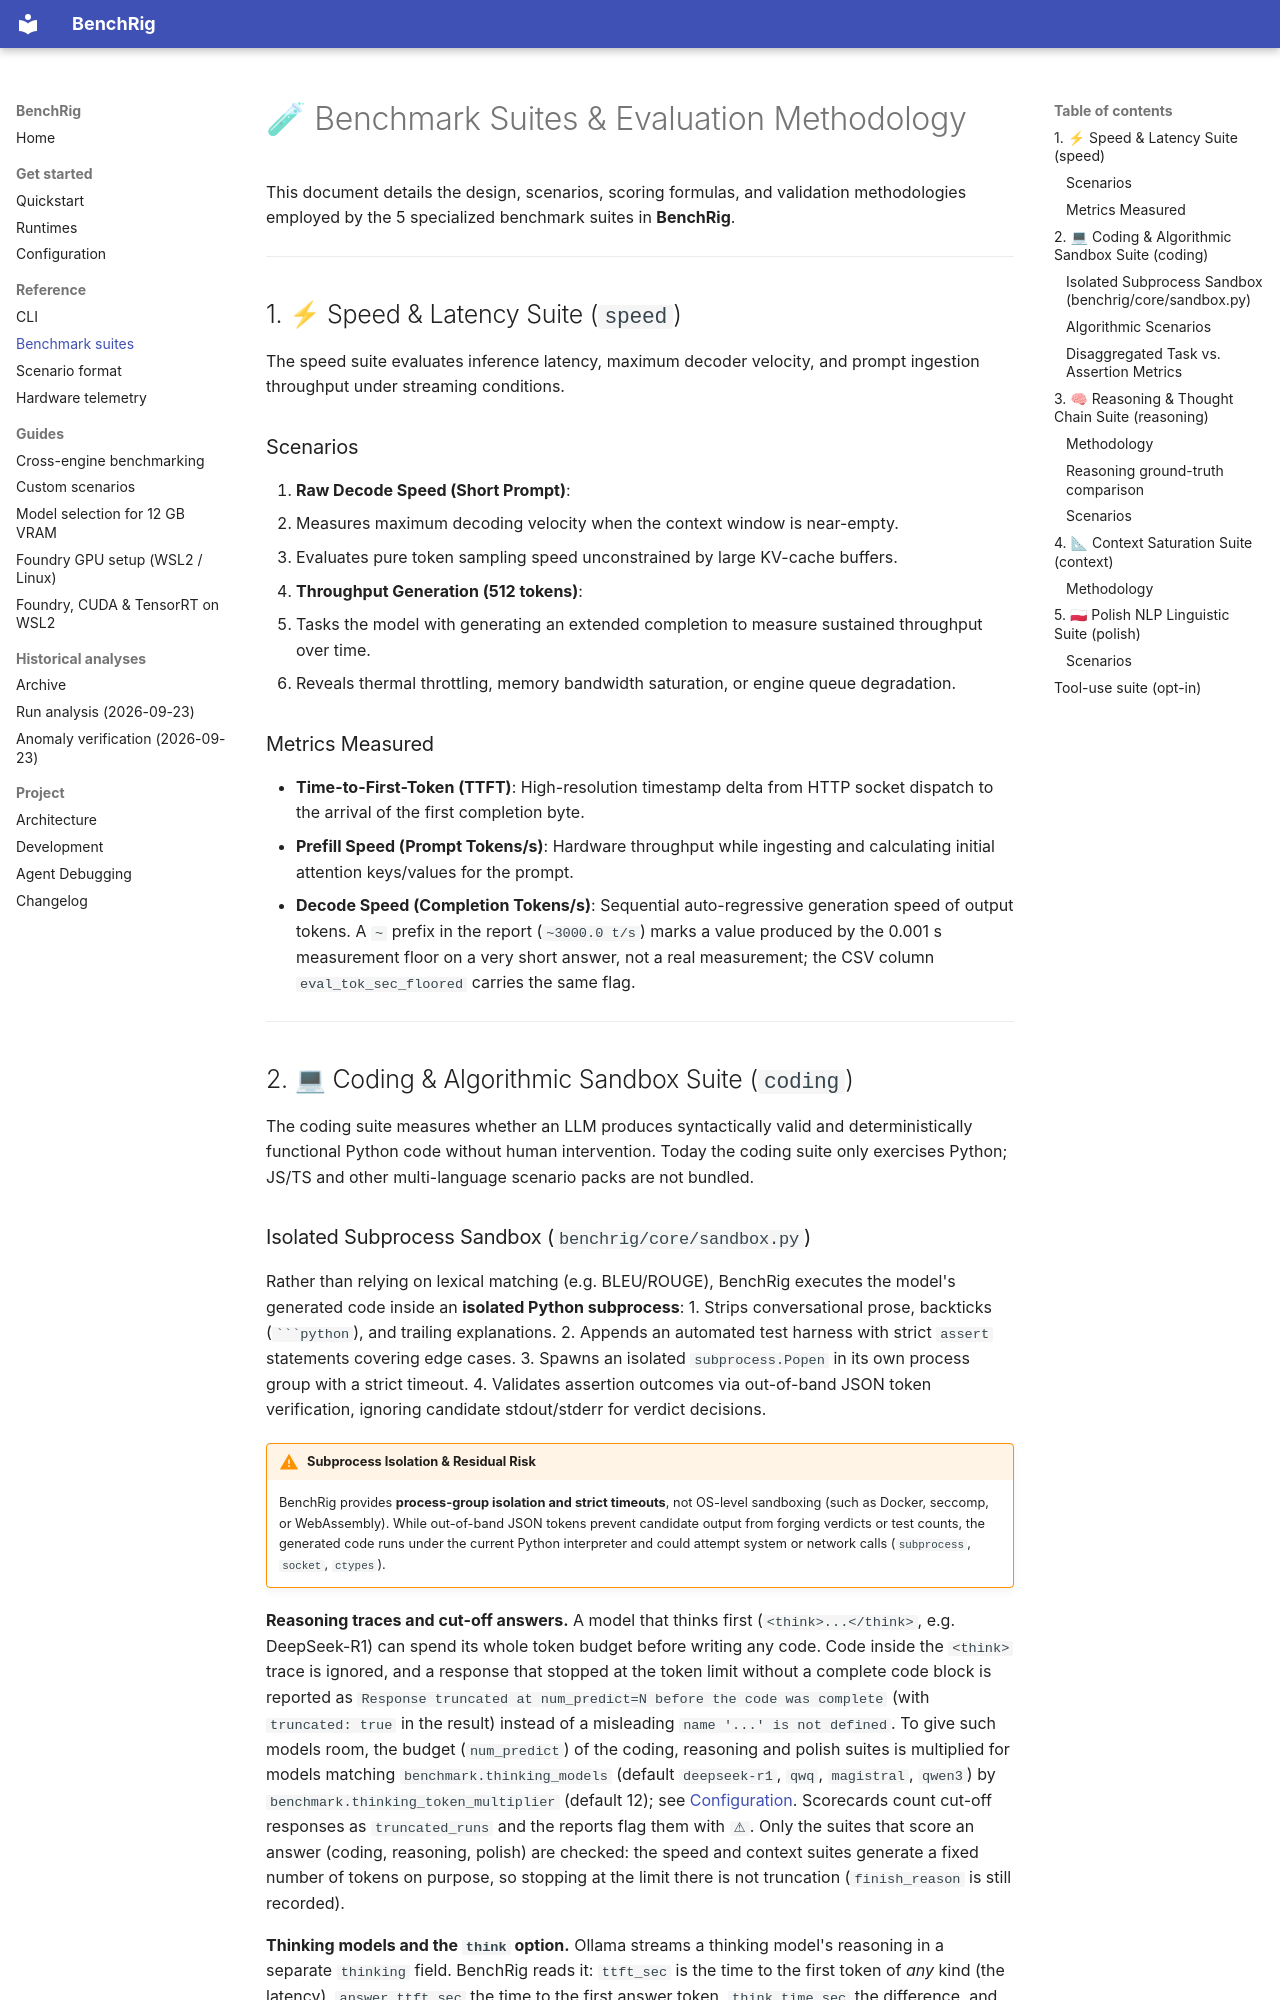

repository: senssei/benchrig · page: benchmark-suites/index.html · generator: mkdocs

# 🧪 Benchmark Suites & Evaluation Methodology

This document details the design, scenarios, scoring formulas, and validation methodologies employed by the 5 specialized benchmark suites in **BenchRig**.

---

## 1. ⚡ Speed & Latency Suite (`speed`)

The speed suite evaluates inference latency, maximum decoder velocity, and prompt ingestion throughput under streaming conditions.

### Scenarios
1. **Raw Decode Speed (Short Prompt)**:
   - Measures maximum decoding velocity when the context window is near-empty.
   - Evaluates pure token sampling speed unconstrained by large KV-cache buffers.
2. **Throughput Generation (512 tokens)**:
   - Tasks the model with generating an extended completion to measure sustained throughput over time.
   - Reveals thermal throttling, memory bandwidth saturation, or engine queue degradation.

### Metrics Measured
* **Time-to-First-Token (TTFT)**: High-resolution timestamp delta from HTTP socket dispatch to the arrival of the first completion byte.
* **Prefill Speed (Prompt Tokens/s)**: Hardware throughput while ingesting and calculating initial attention keys/values for the prompt.
* **Decode Speed (Completion Tokens/s)**: Sequential auto-regressive generation speed of output tokens.
  A `~` prefix in the report (`~3000.0 t/s`) marks a value produced by the 0.001 s measurement floor on a very short answer, not a real measurement; the CSV column `eval_tok_sec_floored` carries the same flag.

---

## 2. 💻 Coding & Algorithmic Sandbox Suite (`coding`)

The coding suite measures whether an LLM produces syntactically valid and deterministically functional Python code without human intervention. Today the coding suite only exercises Python; JS/TS and other multi-language scenario packs are not bundled.
